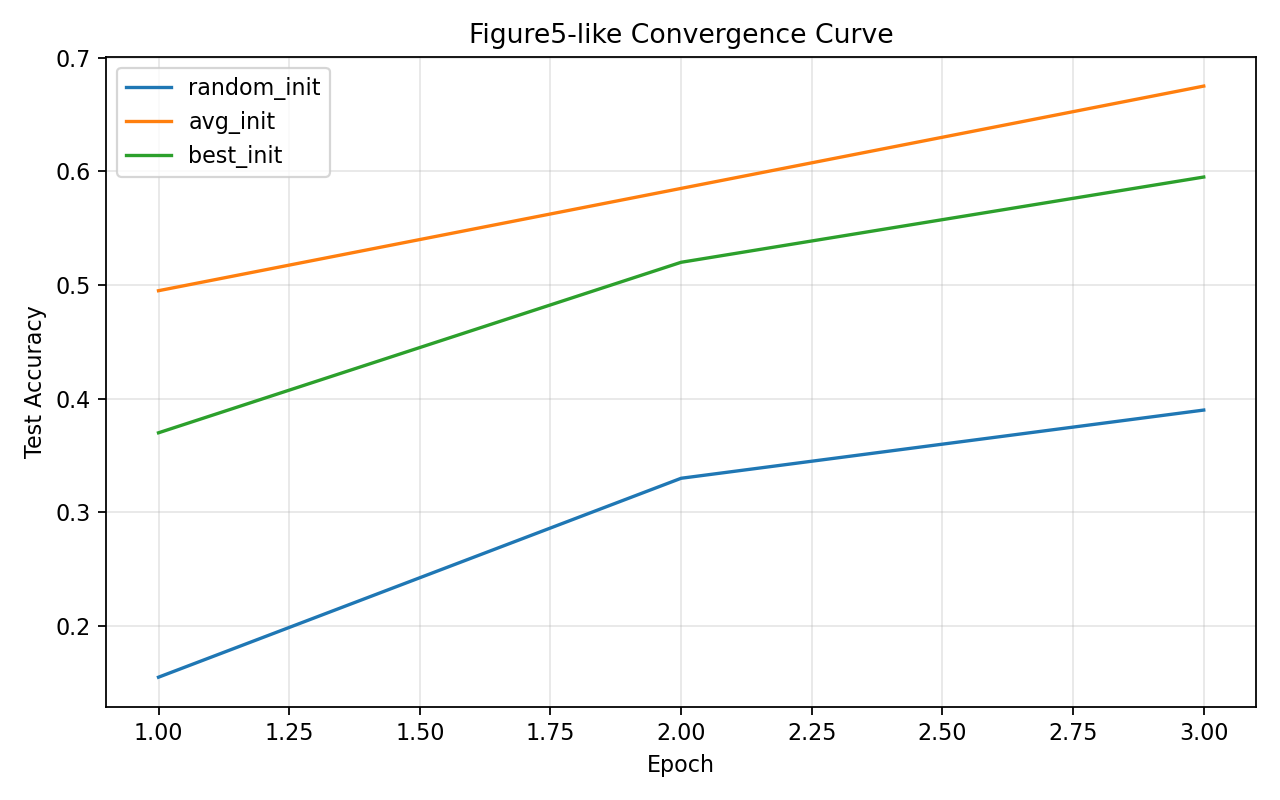

Values plotted in this chart, from the file beside it:
init_type, epoch, train_loss, test_loss, train_acc, test_acc
random_init, 1, 3.544, 3.819, 0.203, 0.155
random_init, 2, 2.357, 2.602, 0.364, 0.33
random_init, 3, 1.763, 2.111, 0.46, 0.39
avg_init, 1, 1.981, 1.951, 0.481, 0.495
avg_init, 2, 1.733, 1.981, 0.633, 0.585
avg_init, 3, 0.8119, 0.9667, 0.736, 0.675
best_init, 1, 2.446, 2.812, 0.408, 0.37
best_init, 2, 1.756, 1.991, 0.556, 0.52
best_init, 3, 1.042, 1.223, 0.653, 0.595
